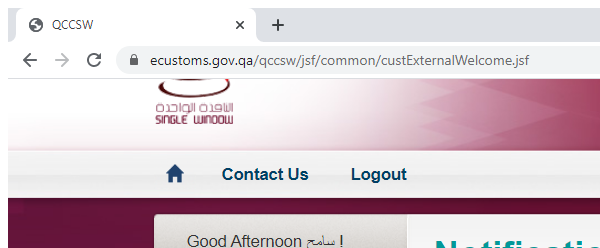
Task: Robotic Enterprise Framework
Workflow: NavigatetoDeclaration_SearchwithBL

Step 1: Attach Browser 'Single Window'

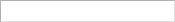
Step 2: On Element Appear 'Input:Bill of lading' on the text box

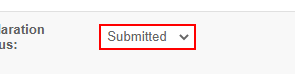
Step 3: select "Submitted" in the drop-down

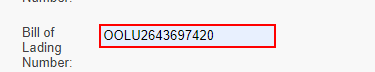
Step 4: type [in_BLNumber] into the text box

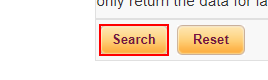
Step 5: click on the text box

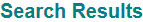
Step 6: On Element Appear 'Search Results' on the element 'Search Results'
